Run: headless pygame with SDL's dummy video driver; simulated clock (each Clock.tick advances the game by its frame time, no real sleeping); random seed 0; keys injected as events and as key.get_pressed() state; no mouse input.
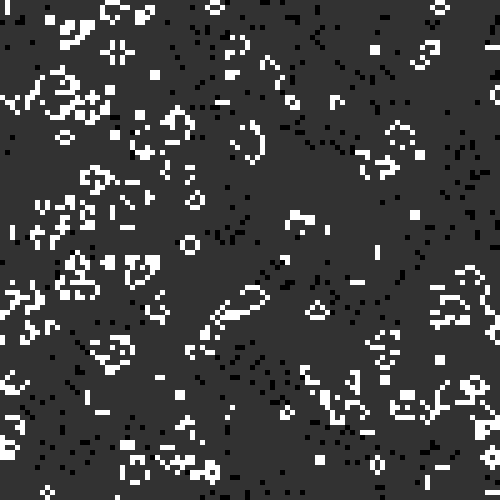
Frame 1 of 2 · flips 1–60 · no input
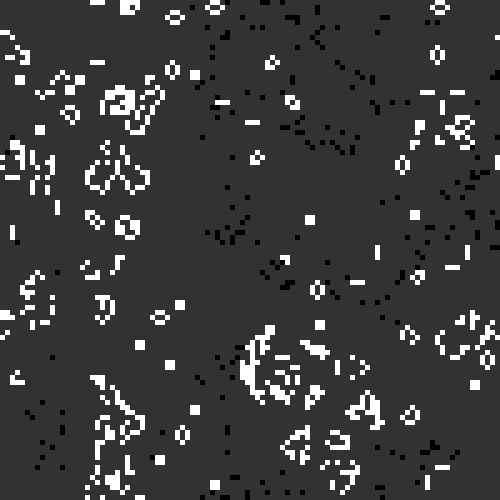
Frame 2 of 2 · flips 61–180 · tapped SPACE, RETURN · held RIGHT (→), D

The pygame program that drew these frames:

import random
import re
from typing import Sequence, Tuple

import pygame
from pygame import locals as gl

Point = Size = Tuple[int, int]
BoolMatrix = Sequence[Sequence[bool]]


class Config:
    board_size: Size = 100, 100
    cell_size: Size = 5, 5
    on_color = pygame.Color(255, 255, 255)
    off_color = pygame.Color(50, 50, 50)
    max_fps: int = 0  # 0 => No limit
    seed: int = None
    alive_cells_at_start: float = 0.6  # 0 to 1
    title: str = 'Game of Life'
    rules: str = 'b3s23'  # https://catagolue.appspot.com/rules


class RenderDirty(pygame.sprite.RenderPlain):
    def draw(self, surface):
        sprites = self.sprites()
        surface_blit = surface.blit
        for spr in sprites:
            if spr.dirty:
                self.spritedict[spr] = surface_blit(spr.image, spr.rect)


class Board:
    cells: BoolMatrix

    def __init__(self):
        random.seed(Config.seed)
        self.cells = [
            random.choices(
                (True, False),
                cum_weights=(Config.alive_cells_at_start, 1),
                k=Config.board_size[1]
            )
            for w in range(Config.board_size[0])
        ]
        self.rule_born, self.rule_survive = self.parse_rules()

    def parse_rules(self):
        if match := re.findall(
            r'B([0-9]*)\/?S([0-9]*)', Config.rules, flags=re.I
        ):
            return (tuple(int(y) for y in list(x)) for x in match[0])

    def next_step(self):
        next_cells = []
        for x, column in enumerate(self.cells):
            next_cells.append([])
            for y in range(Config.board_size[1]):
                next_cells[x].append(self.get_next_status(x, y))
        self.cells = next_cells

    def get_next_status(self, x: int, y: int) -> bool:
        alive_neighbors = len(self.get_alive_neighbors(x, y))
        status = self.cells[x][y]
        return (
            not status and alive_neighbors in self.rule_born
            or status and alive_neighbors in self.rule_survive
        ) or False

    def get_alive_neighbors(self, x: int, y: int) -> Sequence[Point]:
        neighbors = self.get_neighbors(x, y)
        board_width = Config.board_size[0]
        board_height = Config.board_size[1]
        alive = []
        for x_, y_ in neighbors:
            # Connect with the opposite edge
            if x_ >= board_width:
                x_ = 0
            if y_ >= board_height:
                y_ = 0
            if self.cells[x_][y_]:
                alive.append((x_, y_))
        return alive

    def get_neighbors(self, x: int, y: int) -> Sequence[Point]:
        x_plus_one = x + 1
        x_minus_one = x - 1
        y_plus_one = y + 1
        y_minus_one = y - 1
        return (
            (x_minus_one, y_minus_one),
            (x_plus_one, y_minus_one),
            (x_minus_one, y_plus_one),
            (x_plus_one, y_plus_one),
            (x, y_minus_one),
            (x, y_plus_one),
            (x_minus_one, y),
            (x_plus_one, y),
        )

    def print(self):
        for col in self.cells:
            print(('| {} |' * len(col)).format(*col))

    def generate_cells(self) -> Sequence['GameCell']:
        return [
            GameCell(x, y, status, self)
            for y, columns in enumerate(self.cells)
            for x, status in enumerate(columns)
        ]


class GameCell(pygame.sprite.DirtySprite):
    def __init__(self, x: int, y: int, status: bool, board: Board):
        super().__init__()
        self.image = pygame.Surface(Config.cell_size)
        self.rect = self.image.get_rect()
        self.rect.x = x * Config.cell_size[0]
        self.rect.y = y * Config.cell_size[1]
        self.pos = x, y
        self.board = board
        self.status = status

    def update_color(self, status: bool):
        if status:
            self.image.fill(Config.on_color)
        else:
            self.image.fill(Config.off_color)

    def update(self):
        next_status = self.board.cells[self.pos[0]][self.pos[1]]
        if next_status != self.status:
            self.dirty = 1
            self.update_color(next_status)
        else:
            self.dirty = 0
        self.status = next_status


def __main__():
    pygame.init()
    board = Board()
    running = True
    screen = pygame.display.set_mode((
        Config.board_size[0] * Config.cell_size[0],
        Config.board_size[1] * Config.cell_size[1]
    ))
    pygame.display.set_caption(Config.title)
    background = pygame.Surface(screen.get_size()).convert()
    background.fill((250, 250, 250))
    all_cells = RenderDirty(board.generate_cells())
    clock = pygame.time.Clock()
    fps = Config.max_fps
    i = 0

    while True:
        clock.tick(fps)
        if i % 60 == 0:  # Calculate FPS only every 60 frames
            print(
                f'\r       \rFPS: {int(clock.get_fps())}'
                f' MAX FPS: {fps}           ', end=''
            )
        i += 1

        for event in pygame.event.get():
            if event.type == gl.QUIT:
                return
            elif event.type == gl.KEYDOWN and event.key == gl.K_ESCAPE:
                return
            elif event.type == gl.KEYDOWN and event.key == gl.K_s:
                running = not running
            elif event.type == gl.KEYDOWN and event.key == gl.K_r:
                board = Board()
                all_cells = RenderDirty(board.generate_cells())
            elif event.type == gl.KEYDOWN and event.key == gl.K_MINUS:
                fps = max((0, fps - 10))
            elif event.type == gl.KEYDOWN and event.key == gl.K_EQUALS:
                fps += 10

        if running:
            all_cells.update()
            board.next_step()
            all_cells.draw(screen)
            pygame.display.flip()


if __name__ == '__main__':
    __main__()
